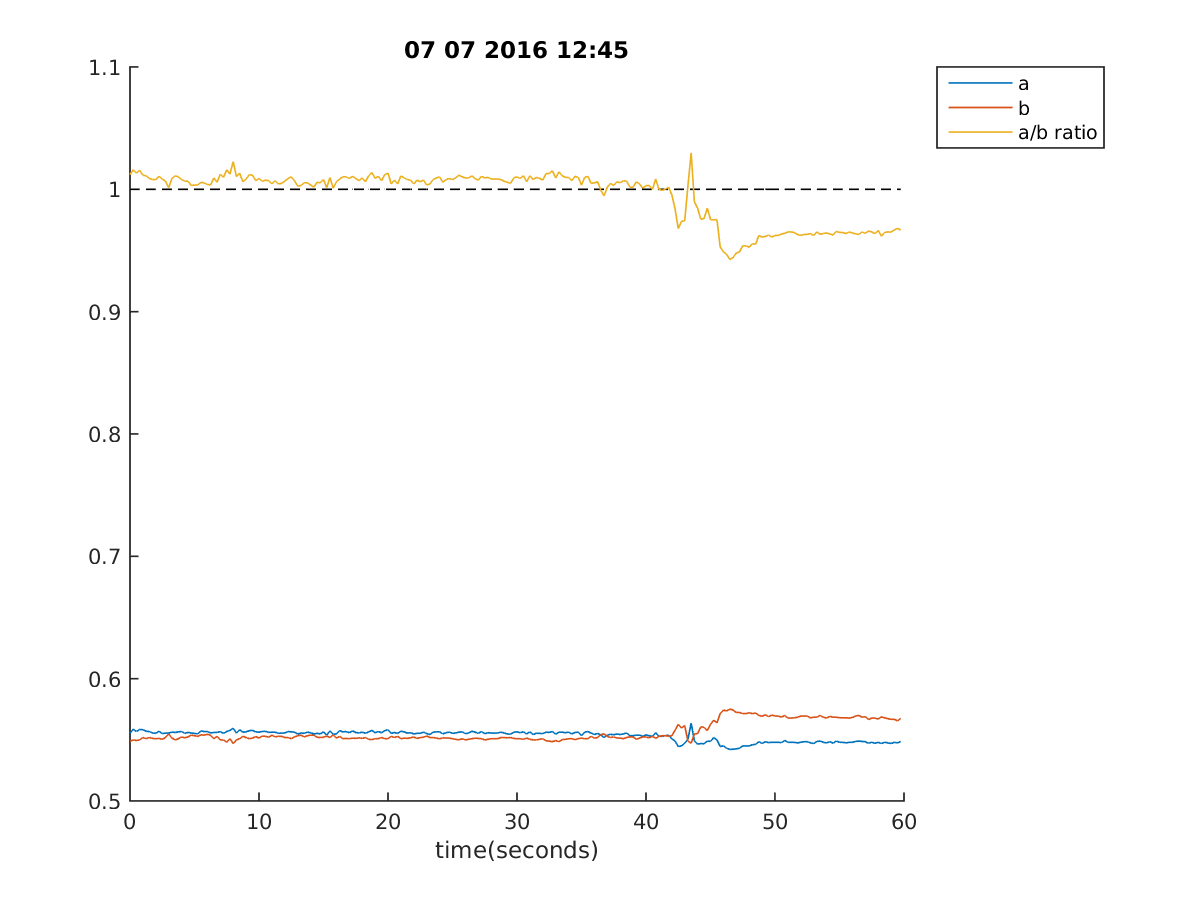

The file beside this chart, header and first rows:
12:45:28, 0.5553113553113553, 0.5487179487179488, 1.0120160213618157, -1, 0
12:45:28, 0.5587, 0.5499, 1.016, -1, 0
12:45:28, 0.5568, 0.5495, 1.013, -1, 0
12:45:29, 0.5585, 0.5499, 1.016, -1, 0
12:45:29, 0.5582, 0.5519, 1.012, -1, 0
12:45:29, 0.557, 0.5509, 1.011, -1, 0
12:45:29, 0.5568, 0.5519, 1.009, -1, 0
12:45:30, 0.5556, 0.5512, 1.008, -1, 0
12:45:30, 0.5553, 0.5509, 1.008, -1, 0
12:45:30, 0.557, 0.5512, 1.011, -1, 0
12:45:30, 0.5551, 0.5504, 1.008, -1, 0
12:45:31, 0.5556, 0.5519, 1.007, -1, 0
12:45:31, 0.5556, 0.5548, 1.001, -1, 0
12:45:31, 0.5563, 0.5514, 1.009, -1, 1
12:45:31, 0.556, 0.5499, 1.011, -1, 1
12:45:32, 0.5565, 0.5509, 1.01, -1, 1
12:45:32, 0.5568, 0.5524, 1.008, -1, 1
12:45:32, 0.5553, 0.5516, 1.007, -1, 1
12:45:32, 0.556, 0.5524, 1.007, -1, 1
12:45:33, 0.5556, 0.5538, 1.003, -1, 1
12:45:33, 0.5553, 0.5534, 1.004, -1, 1
12:45:33, 0.5548, 0.5529, 1.004, -1, 1
12:45:33, 0.5573, 0.5541, 1.006, -1, 1
12:45:34, 0.5568, 0.5538, 1.005, -1, 1
12:45:34, 0.5568, 0.5546, 1.004, -1, 1
12:45:34, 0.5556, 0.5536, 1.004, -1, 1
12:45:34, 0.556, 0.5509, 1.009, -1, 1
12:45:35, 0.556, 0.5529, 1.006, -1, 1
12:45:35, 0.5568, 0.5499, 1.012, -1, 1
12:45:35, 0.5553, 0.5499, 1.01, -1, 1
12:45:35, 0.5568, 0.548, 1.016, -1, 1
12:45:36, 0.5578, 0.5509, 1.012, -1, 1
12:45:36, 0.5595, 0.547, 1.023, -1, 1
12:45:36, 0.5556, 0.5499, 1.01, -1, 1
12:45:36, 0.5582, 0.5509, 1.013, -1, 1
12:45:37, 0.5563, 0.5529, 1.006, -1, 1
12:45:37, 0.5565, 0.5519, 1.008, -1, 1
12:45:37, 0.5575, 0.5509, 1.012, -1, 1
12:45:37, 0.5578, 0.5514, 1.012, -1, 1
12:45:38, 0.5565, 0.5526, 1.007, -1, 1
12:45:38, 0.5563, 0.5514, 1.009, -1, 1
12:45:38, 0.5568, 0.5531, 1.007, -1, 1
12:45:38, 0.557, 0.5529, 1.008, -1, 1
12:45:39, 0.556, 0.5521, 1.007, -1, 1
12:45:39, 0.5563, 0.5538, 1.004, -1, 1
12:45:39, 0.5563, 0.5524, 1.007, -1, 1
12:45:39, 0.5553, 0.5529, 1.004, -1, 1
12:45:40, 0.5556, 0.5529, 1.005, -1, 1
12:45:40, 0.5556, 0.5519, 1.007, -1, 1
12:45:40, 0.5568, 0.5519, 1.009, -1, 1
12:45:40, 0.5565, 0.5509, 1.01, -1, 1
12:45:41, 0.5563, 0.5524, 1.007, -1, 1
12:45:41, 0.5548, 0.5534, 1.003, -1, 1
12:45:41, 0.5556, 0.5538, 1.003, -1, 1
12:45:41, 0.5553, 0.5524, 1.005, -1, 1
12:45:42, 0.5563, 0.5534, 1.005, -1, 1
12:45:42, 0.5558, 0.5538, 1.004, -1, 1
12:45:42, 0.5548, 0.5538, 1.002, -1, 1
12:45:42, 0.5553, 0.5521, 1.006, -1, 1
12:45:43, 0.5548, 0.5519, 1.005, -1, 1
12:45:43, 0.5565, 0.5521, 1.008, -1, 1
... 179 more rows
